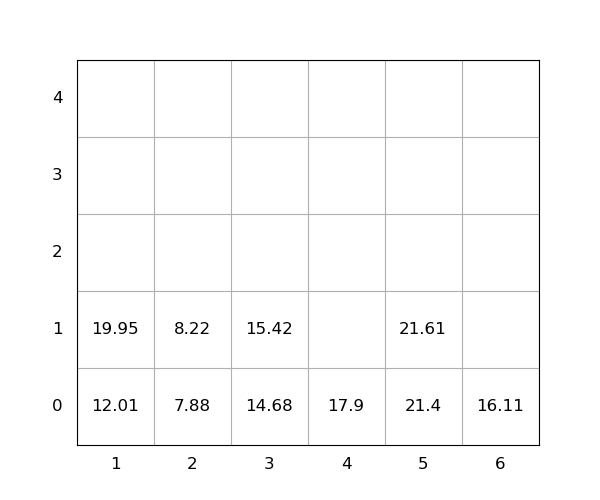

The table this chart was drawn from, first rows:
idx, loc_x, loc_y, loc_z, weight, seq, emerg, reloc, size(ft)
1, 5, 0, 0, 21.4, 0, 0, 0, 20
2, 1, 0, 0, 12.01, 0, 0, 0, 20
3, 3, 0, 0, 14.68, 0, 0, 0, 20
4, 6, 0, 0, 16.11, 1, 0, 0, 20
5, 2, 0, 0, 7.88, 2, 0, 0, 20
6, 3, 0, 1, 15.42, 3, 0, 0, 20
7, 1, 0, 1, 19.95, 4, 0, 0, 20
8, 4, 0, 0, 17.9, 5, 0, 0, 20
9, 5, 0, 1, 21.61, 6, 0, 0, 20
10, 2, 0, 1, 8.22, 7, 0, 0, 20
